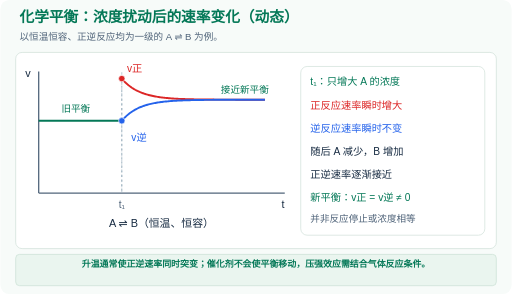
t = 0.00 s
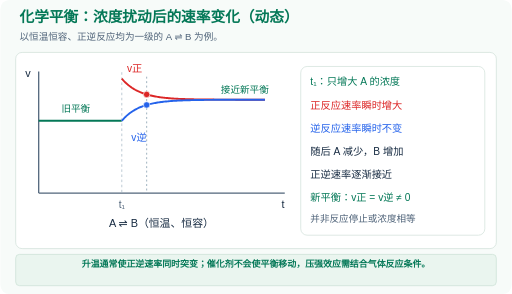
t = 1.56 s
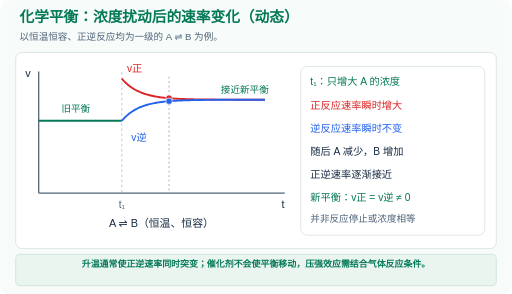
t = 2.97 s
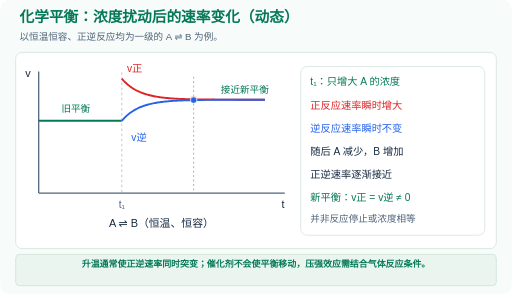
t = 4.52 s
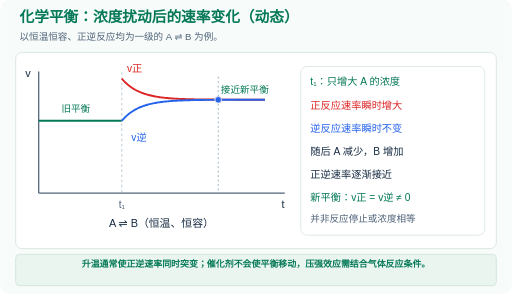
t = 6.06 s
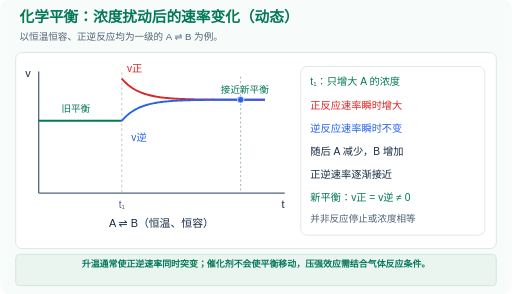
t = 7.47 s

The animated SVG that drew these frames (rendered in a browser with its animation timeline set to each time). Animation: 6 SMIL elements (animate=6); one cycle of 9.00 s, repeats indefinitely.

<svg xmlns="http://www.w3.org/2000/svg" viewBox="0 0 800 460" width="100%" role="img" aria-labelledby="title description">
  <title id="title">化学平衡：浓度扰动后的速率变化（动态）</title>
  <desc id="description">以恒温恒容、正逆反应均为一级的 A ⇌ B 为例。。升温通常使正逆速率同时突变；催化剂不会使平衡移动，压强效应需结合气体反应条件。</desc>
  <defs>
    <marker id="arrow" viewBox="0 0 10 10" refX="9" refY="5" markerWidth="6" markerHeight="6" orient="auto-start-reverse">
<path d="M0 0 L10 5 L0 10 Z" fill="context-stroke"/>
</marker>
    <style>
      text { font-family: 'Microsoft YaHei','PingFang SC',sans-serif; }
      .still { display: none; }
      @media (prefers-reduced-motion: reduce) {
        .motion { display: none; }
        .still { display: inline; }
      }
    </style>
  </defs>
  <rect width="800" height="460" rx="14" fill="#f7fbf9"/>
  <text x="30" y="35" font-size="23" fill="#047857" text-anchor="start" font-weight="800">化学平衡：浓度扰动后的速率变化（动态）</text>
  <text x="30" y="62" font-size="15" fill="#50647a" text-anchor="start" font-weight="500">以恒温恒容、正逆反应均为一级的 A ⇌ B 为例。</text>
  <rect x="24" y="82" width="752" height="307" rx="10" fill="#ffffff" stroke="#cbdcd5"/>
<line x1="60" y1="302" x2="445" y2="302" stroke="#50647a" stroke-width="2"/>
<line x1="60" y1="302" x2="60" y2="112" stroke="#50647a" stroke-width="2"/>
<text x="39" y="121" font-size="17" fill="#172b42" text-anchor="start" font-weight="500">v</text>
<text x="440" y="325" font-size="17" fill="#172b42" text-anchor="start" font-weight="500">t</text>
<line x1="60" y1="189" x2="190" y2="189" stroke="#047857" stroke-width="3"/>
<line x1="190" y1="113" x2="190" y2="302" stroke="#9aafbd" stroke-width="1" stroke-dasharray="4 4"/>
<path d="M 190 123 L 191.75 124.99937 L 193.5 126.8776 L 195.25 128.64204 L 197 130.29957 L 198.75 131.85668 L 200.5 133.31945 L 202.25 134.6936 L 204 135.98449 L 205.75 137.19717 L 207.5 138.33637 L 209.25 139.40656 L 211 140.4119 L 212.75 141.35634 L 214.5 142.24355 L 216.25 143.07701 L 218 143.85998 L 219.75 144.59551 L 221.5 145.28647 L 223.25 145.93557 L 225 146.54534 L 226.75 147.11817 L 228.5 147.65629 L 230.25 148.16181 L 232 148.6367 L 233.75 149.08282 L 235.5 149.50191 L 237.25 149.89561 L 239 150.26546 L 240.75 150.6129 L 242.5 150.93929 L 244.25 151.2459 L 246 151.53394 L 247.75 151.80452 L 249.5 152.05871 L 251.25 152.2975 L 253 152.52183 L 254.75 152.73256 L 256.5 152.93052 L 258.25 153.11649 L 260 153.2912 L 261.75 153.45531 L 263.5 153.60949 L 265.25 153.75432 L 267 153.89038 L 268.75 154.0182 L 270.5 154.13827 L 272.25 154.25106 L 274 154.35703 L 275.75 154.45657 L 277.5 154.55008 L 279.25 154.63793 L 281 154.72045 L 282.75 154.79798 L 284.5 154.8708 L 286.25 154.93922 L 288 155.00349 L 289.75 155.06386 L 291.5 155.12058 L 293.25 155.17386 L 295 155.22391 L 296.75 155.27094 L 298.5 155.31511 L 300.25 155.3566 L 302 155.39558 L 303.75 155.4322 L 305.5 155.4666 L 307.25 155.49892 L 309 155.52928 L 310.75 155.5578 L 312.5 155.58459 L 314.25 155.60976 L 316 155.6334 L 317.75 155.65561 L 319.5 155.67648 L 321.25 155.69608 L 323 155.71449 L 324.75 155.73179 L 326.5 155.74804 L 328.25 155.76331 L 330 155.77765 L 331.75 155.79112 L 333.5 155.80377 L 335.25 155.81566 L 337 155.82683 L 338.75 155.83732 L 340.5 155.84718 L 342.25 155.85644 L 344 155.86514 L 345.75 155.87331 L 347.5 155.88098 L 349.25 155.88819 L 351 155.89497 L 352.75 155.90133 L 354.5 155.90731 L 356.25 155.91293 L 358 155.9182 L 359.75 155.92316 L 361.5 155.92781 L 363.25 155.93219 L 365 155.9363 L 366.75 155.94015 L 368.5 155.94378 L 370.25 155.94719 L 372 155.95039 L 373.75 155.95339 L 375.5 155.95622 L 377.25 155.95887 L 379 155.96136 L 380.75 155.9637 L 382.5 155.9659 L 384.25 155.96797 L 386 155.96991 L 387.75 155.97173 L 389.5 155.97344 L 391.25 155.97505 L 393 155.97656 L 394.75 155.97798 L 396.5 155.97932 L 398.25 155.98057 L 400 155.98175 L 401.75 155.98285 L 403.5 155.98389 L 405.25 155.98487 L 407 155.98579 L 408.75 155.98665 L 410.5 155.98746 L 412.25 155.98822 L 414 155.98893" fill="none" stroke="#dc2626" stroke-width="3" />
<path d="M 190 189 L 191.75 187.00063 L 193.5 185.1224 L 195.25 183.35796 L 197 181.70043 L 198.75 180.14332 L 200.5 178.68055 L 202.25 177.3064 L 204 176.01551 L 205.75 174.80283 L 207.5 173.66363 L 209.25 172.59344 L 211 171.5881 L 212.75 170.64366 L 214.5 169.75645 L 216.25 168.92299 L 218 168.14002 L 219.75 167.40449 L 221.5 166.71353 L 223.25 166.06443 L 225 165.45466 L 226.75 164.88183 L 228.5 164.34371 L 230.25 163.83819 L 232 163.3633 L 233.75 162.91718 L 235.5 162.49809 L 237.25 162.10439 L 239 161.73454 L 240.75 161.3871 L 242.5 161.06071 L 244.25 160.7541 L 246 160.46606 L 247.75 160.19548 L 249.5 159.94129 L 251.25 159.7025 L 253 159.47817 L 254.75 159.26744 L 256.5 159.06948 L 258.25 158.88351 L 260 158.7088 L 261.75 158.54469 L 263.5 158.39051 L 265.25 158.24568 L 267 158.10962 L 268.75 157.9818 L 270.5 157.86173 L 272.25 157.74894 L 274 157.64297 L 275.75 157.54343 L 277.5 157.44992 L 279.25 157.36207 L 281 157.27955 L 282.75 157.20202 L 284.5 157.1292 L 286.25 157.06078 L 288 156.99651 L 289.75 156.93614 L 291.5 156.87942 L 293.25 156.82614 L 295 156.77609 L 296.75 156.72906 L 298.5 156.68489 L 300.25 156.6434 L 302 156.60442 L 303.75 156.5678 L 305.5 156.5334 L 307.25 156.50108 L 309 156.47072 L 310.75 156.4422 L 312.5 156.41541 L 314.25 156.39024 L 316 156.3666 L 317.75 156.34439 L 319.5 156.32352 L 321.25 156.30392 L 323 156.28551 L 324.75 156.26821 L 326.5 156.25196 L 328.25 156.23669 L 330 156.22235 L 331.75 156.20888 L 333.5 156.19623 L 335.25 156.18434 L 337 156.17317 L 338.75 156.16268 L 340.5 156.15282 L 342.25 156.14356 L 344 156.13486 L 345.75 156.12669 L 347.5 156.11902 L 349.25 156.11181 L 351 156.10503 L 352.75 156.09867 L 354.5 156.09269 L 356.25 156.08707 L 358 156.0818 L 359.75 156.07684 L 361.5 156.07219 L 363.25 156.06781 L 365 156.0637 L 366.75 156.05985 L 368.5 156.05622 L 370.25 156.05281 L 372 156.04961 L 373.75 156.04661 L 375.5 156.04378 L 377.25 156.04113 L 379 156.03864 L 380.75 156.0363 L 382.5 156.0341 L 384.25 156.03203 L 386 156.03009 L 387.75 156.02827 L 389.5 156.02656 L 391.25 156.02495 L 393 156.02344 L 394.75 156.02202 L 396.5 156.02068 L 398.25 156.01943 L 400 156.01825 L 401.75 156.01715 L 403.5 156.01611 L 405.25 156.01513 L 407 156.01421 L 408.75 156.01335 L 410.5 156.01254 L 412.25 156.01178 L 414 156.01107" fill="none" stroke="#2563eb" stroke-width="3" />
<text x="198" y="113" font-size="16" fill="#dc2626" text-anchor="start" font-weight="500">v正</text>
<text x="205" y="220" font-size="16" fill="#2563eb" text-anchor="start" font-weight="500">v逆</text>
<text x="118" y="176" font-size="15" fill="#047857" text-anchor="middle" font-weight="500">旧平衡</text>
<text x="190" y="326" font-size="16" fill="#50647a" text-anchor="middle" font-weight="500">t₁</text>
<text x="345" y="146" font-size="15" fill="#047857" text-anchor="start" font-weight="500">接近新平衡</text>
<text x="252" y="355" font-size="17" fill="#172b42" text-anchor="middle" font-weight="500">A ⇌ B（恒温、恒容）</text>
<g class="motion">
<line x1="190" y1="120" x2="190" y2="300" stroke="#9aafbd" stroke-width="1.5" stroke-dasharray="3 4">
<animate attributeName="x1" values="190;191.75;193.5;195.25;197;198.75;200.5;202.25;204;205.75;207.5;209.25;211;212.75;214.5;216.25;218;219.75;221.5;223.25;225;226.75;228.5;230.25;232;233.75;235.5;237.25;239;240.75;242.5;244.25;246;247.75;249.5;251.25;253;254.75;256.5;258.25;260;261.75;263.5;265.25;267;268.75;270.5;272.25;274;275.75;277.5;279.25;281;282.75;284.5;286.25;288;289.75;291.5;293.25;295;296.75;298.5;300.25;302;303.75;305.5;307.25;309;310.75;312.5;314.25;316;317.75;319.5;321.25;323;324.75;326.5;328.25;330;331.75;333.5;335.25;337;338.75;340.5;342.25;344;345.75;347.5;349.25;351;352.75;354.5;356.25;358;359.75;361.5;363.25;365;366.75;368.5;370.25;372;373.75;375.5;377.25;379;380.75;382.5;384.25;386;387.75;389.5;391.25;393;394.75;396.5;398.25;400;401.75;403.5;405.25;407;408.75;410.5;412.25;414" keyTimes="0;0.00781;0.01562;0.02344;0.03125;0.03906;0.04688;0.05469;0.0625;0.07031;0.07812;0.08594;0.09375;0.10156;0.10938;0.11719;0.125;0.13281;0.14062;0.14844;0.15625;0.16406;0.17188;0.17969;0.1875;0.19531;0.20312;0.21094;0.21875;0.22656;0.23438;0.24219;0.25;0.25781;0.26562;0.27344;0.28125;0.28906;0.29688;0.30469;0.3125;0.32031;0.32812;0.33594;0.34375;0.35156;0.35938;0.36719;0.375;0.38281;0.39062;0.39844;0.40625;0.41406;0.42188;0.42969;0.4375;0.44531;0.45312;0.46094;0.46875;0.47656;0.48438;0.49219;0.5;0.50781;0.51562;0.52344;0.53125;0.53906;0.54688;0.55469;0.5625;0.57031;0.57812;0.58594;0.59375;0.60156;0.60938;0.61719;0.625;0.63281;0.64062;0.64844;0.65625;0.66406;0.67188;0.67969;0.6875;0.69531;0.70312;0.71094;0.71875;0.72656;0.73438;0.74219;0.75;0.75781;0.76562;0.77344;0.78125;0.78906;0.79688;0.80469;0.8125;0.82031;0.82812;0.83594;0.84375;0.85156;0.85938;0.86719;0.875;0.88281;0.89062;0.89844;0.90625;0.91406;0.92188;0.92969;0.9375;0.94531;0.95312;0.96094;0.96875;0.97656;0.98438;0.99219;1" dur="9s" calcMode="linear" repeatCount="indefinite"/>
<animate attributeName="x2" values="190;191.75;193.5;195.25;197;198.75;200.5;202.25;204;205.75;207.5;209.25;211;212.75;214.5;216.25;218;219.75;221.5;223.25;225;226.75;228.5;230.25;232;233.75;235.5;237.25;239;240.75;242.5;244.25;246;247.75;249.5;251.25;253;254.75;256.5;258.25;260;261.75;263.5;265.25;267;268.75;270.5;272.25;274;275.75;277.5;279.25;281;282.75;284.5;286.25;288;289.75;291.5;293.25;295;296.75;298.5;300.25;302;303.75;305.5;307.25;309;310.75;312.5;314.25;316;317.75;319.5;321.25;323;324.75;326.5;328.25;330;331.75;333.5;335.25;337;338.75;340.5;342.25;344;345.75;347.5;349.25;351;352.75;354.5;356.25;358;359.75;361.5;363.25;365;366.75;368.5;370.25;372;373.75;375.5;377.25;379;380.75;382.5;384.25;386;387.75;389.5;391.25;393;394.75;396.5;398.25;400;401.75;403.5;405.25;407;408.75;410.5;412.25;414" keyTimes="0;0.00781;0.01562;0.02344;0.03125;0.03906;0.04688;0.05469;0.0625;0.07031;0.07812;0.08594;0.09375;0.10156;0.10938;0.11719;0.125;0.13281;0.14062;0.14844;0.15625;0.16406;0.17188;0.17969;0.1875;0.19531;0.20312;0.21094;0.21875;0.22656;0.23438;0.24219;0.25;0.25781;0.26562;0.27344;0.28125;0.28906;0.29688;0.30469;0.3125;0.32031;0.32812;0.33594;0.34375;0.35156;0.35938;0.36719;0.375;0.38281;0.39062;0.39844;0.40625;0.41406;0.42188;0.42969;0.4375;0.44531;0.45312;0.46094;0.46875;0.47656;0.48438;0.49219;0.5;0.50781;0.51562;0.52344;0.53125;0.53906;0.54688;0.55469;0.5625;0.57031;0.57812;0.58594;0.59375;0.60156;0.60938;0.61719;0.625;0.63281;0.64062;0.64844;0.65625;0.66406;0.67188;0.67969;0.6875;0.69531;0.70312;0.71094;0.71875;0.72656;0.73438;0.74219;0.75;0.75781;0.76562;0.77344;0.78125;0.78906;0.79688;0.80469;0.8125;0.82031;0.82812;0.83594;0.84375;0.85156;0.85938;0.86719;0.875;0.88281;0.89062;0.89844;0.90625;0.91406;0.92188;0.92969;0.9375;0.94531;0.95312;0.96094;0.96875;0.97656;0.98438;0.99219;1" dur="9s" calcMode="linear" repeatCount="indefinite"/>
</line>
<circle cx="190" cy="123" r="5" fill="#dc2626" stroke="white">
<animate attributeName="cx" values="190;191.75;193.5;195.25;197;198.75;200.5;202.25;204;205.75;207.5;209.25;211;212.75;214.5;216.25;218;219.75;221.5;223.25;225;226.75;228.5;230.25;232;233.75;235.5;237.25;239;240.75;242.5;244.25;246;247.75;249.5;251.25;253;254.75;256.5;258.25;260;261.75;263.5;265.25;267;268.75;270.5;272.25;274;275.75;277.5;279.25;281;282.75;284.5;286.25;288;289.75;291.5;293.25;295;296.75;298.5;300.25;302;303.75;305.5;307.25;309;310.75;312.5;314.25;316;317.75;319.5;321.25;323;324.75;326.5;328.25;330;331.75;333.5;335.25;337;338.75;340.5;342.25;344;345.75;347.5;349.25;351;352.75;354.5;356.25;358;359.75;361.5;363.25;365;366.75;368.5;370.25;372;373.75;375.5;377.25;379;380.75;382.5;384.25;386;387.75;389.5;391.25;393;394.75;396.5;398.25;400;401.75;403.5;405.25;407;408.75;410.5;412.25;414" keyTimes="0;0.00781;0.01562;0.02344;0.03125;0.03906;0.04688;0.05469;0.0625;0.07031;0.07812;0.08594;0.09375;0.10156;0.10938;0.11719;0.125;0.13281;0.14062;0.14844;0.15625;0.16406;0.17188;0.17969;0.1875;0.19531;0.20312;0.21094;0.21875;0.22656;0.23438;0.24219;0.25;0.25781;0.26562;0.27344;0.28125;0.28906;0.29688;0.30469;0.3125;0.32031;0.32812;0.33594;0.34375;0.35156;0.35938;0.36719;0.375;0.38281;0.39062;0.39844;0.40625;0.41406;0.42188;0.42969;0.4375;0.44531;0.45312;0.46094;0.46875;0.47656;0.48438;0.49219;0.5;0.50781;0.51562;0.52344;0.53125;0.53906;0.54688;0.55469;0.5625;0.57031;0.57812;0.58594;0.59375;0.60156;0.60938;0.61719;0.625;0.63281;0.64062;0.64844;0.65625;0.66406;0.67188;0.67969;0.6875;0.69531;0.70312;0.71094;0.71875;0.72656;0.73438;0.74219;0.75;0.75781;0.76562;0.77344;0.78125;0.78906;0.79688;0.80469;0.8125;0.82031;0.82812;0.83594;0.84375;0.85156;0.85938;0.86719;0.875;0.88281;0.89062;0.89844;0.90625;0.91406;0.92188;0.92969;0.9375;0.94531;0.95312;0.96094;0.96875;0.97656;0.98438;0.99219;1" dur="9s" calcMode="linear" repeatCount="indefinite"/>
<animate attributeName="cy" values="123;124.99937;126.8776;128.64204;130.29957;131.85668;133.31945;134.6936;135.98449;137.19717;138.33637;139.40656;140.4119;141.35634;142.24355;143.07701;143.85998;144.59551;145.28647;145.93557;146.54534;147.11817;147.65629;148.16181;148.6367;149.08282;149.50191;149.89561;150.26546;150.6129;150.93929;151.2459;151.53394;151.80452;152.05871;152.2975;152.52183;152.73256;152.93052;153.11649;153.2912;153.45531;153.60949;153.75432;153.89038;154.0182;154.13827;154.25106;154.35703;154.45657;154.55008;154.63793;154.72045;154.79798;154.8708;154.93922;155.00349;155.06386;155.12058;155.17386;155.22391;155.27094;155.31511;155.3566;155.39558;155.4322;155.4666;155.49892;155.52928;155.5578;155.58459;155.60976;155.6334;155.65561;155.67648;155.69608;155.71449;155.73179;155.74804;155.76331;155.77765;155.79112;155.80377;155.81566;155.82683;155.83732;155.84718;155.85644;155.86514;155.87331;155.88098;155.88819;155.89497;155.90133;155.90731;155.91293;155.9182;155.92316;155.92781;155.93219;155.9363;155.94015;155.94378;155.94719;155.95039;155.95339;155.95622;155.95887;155.96136;155.9637;155.9659;155.96797;155.96991;155.97173;155.97344;155.97505;155.97656;155.97798;155.97932;155.98057;155.98175;155.98285;155.98389;155.98487;155.98579;155.98665;155.98746;155.98822;155.98893" keyTimes="0;0.00781;0.01562;0.02344;0.03125;0.03906;0.04688;0.05469;0.0625;0.07031;0.07812;0.08594;0.09375;0.10156;0.10938;0.11719;0.125;0.13281;0.14062;0.14844;0.15625;0.16406;0.17188;0.17969;0.1875;0.19531;0.20312;0.21094;0.21875;0.22656;0.23438;0.24219;0.25;0.25781;0.26562;0.27344;0.28125;0.28906;0.29688;0.30469;0.3125;0.32031;0.32812;0.33594;0.34375;0.35156;0.35938;0.36719;0.375;0.38281;0.39062;0.39844;0.40625;0.41406;0.42188;0.42969;0.4375;0.44531;0.45312;0.46094;0.46875;0.47656;0.48438;0.49219;0.5;0.50781;0.51562;0.52344;0.53125;0.53906;0.54688;0.55469;0.5625;0.57031;0.57812;0.58594;0.59375;0.60156;0.60938;0.61719;0.625;0.63281;0.64062;0.64844;0.65625;0.66406;0.67188;0.67969;0.6875;0.69531;0.70312;0.71094;0.71875;0.72656;0.73438;0.74219;0.75;0.75781;0.76562;0.77344;0.78125;0.78906;0.79688;0.80469;0.8125;0.82031;0.82812;0.83594;0.84375;0.85156;0.85938;0.86719;0.875;0.88281;0.89062;0.89844;0.90625;0.91406;0.92188;0.92969;0.9375;0.94531;0.95312;0.96094;0.96875;0.97656;0.98438;0.99219;1" dur="9s" calcMode="linear" repeatCount="indefinite"/>
</circle>
<circle cx="190" cy="189" r="5" fill="#2563eb" stroke="white">
<animate attributeName="cx" values="190;191.75;193.5;195.25;197;198.75;200.5;202.25;204;205.75;207.5;209.25;211;212.75;214.5;216.25;218;219.75;221.5;223.25;225;226.75;228.5;230.25;232;233.75;235.5;237.25;239;240.75;242.5;244.25;246;247.75;249.5;251.25;253;254.75;256.5;258.25;260;261.75;263.5;265.25;267;268.75;270.5;272.25;274;275.75;277.5;279.25;281;282.75;284.5;286.25;288;289.75;291.5;293.25;295;296.75;298.5;300.25;302;303.75;305.5;307.25;309;310.75;312.5;314.25;316;317.75;319.5;321.25;323;324.75;326.5;328.25;330;331.75;333.5;335.25;337;338.75;340.5;342.25;344;345.75;347.5;349.25;351;352.75;354.5;356.25;358;359.75;361.5;363.25;365;366.75;368.5;370.25;372;373.75;375.5;377.25;379;380.75;382.5;384.25;386;387.75;389.5;391.25;393;394.75;396.5;398.25;400;401.75;403.5;405.25;407;408.75;410.5;412.25;414" keyTimes="0;0.00781;0.01562;0.02344;0.03125;0.03906;0.04688;0.05469;0.0625;0.07031;0.07812;0.08594;0.09375;0.10156;0.10938;0.11719;0.125;0.13281;0.14062;0.14844;0.15625;0.16406;0.17188;0.17969;0.1875;0.19531;0.20312;0.21094;0.21875;0.22656;0.23438;0.24219;0.25;0.25781;0.26562;0.27344;0.28125;0.28906;0.29688;0.30469;0.3125;0.32031;0.32812;0.33594;0.34375;0.35156;0.35938;0.36719;0.375;0.38281;0.39062;0.39844;0.40625;0.41406;0.42188;0.42969;0.4375;0.44531;0.45312;0.46094;0.46875;0.47656;0.48438;0.49219;0.5;0.50781;0.51562;0.52344;0.53125;0.53906;0.54688;0.55469;0.5625;0.57031;0.57812;0.58594;0.59375;0.60156;0.60938;0.61719;0.625;0.63281;0.64062;0.64844;0.65625;0.66406;0.67188;0.67969;0.6875;0.69531;0.70312;0.71094;0.71875;0.72656;0.73438;0.74219;0.75;0.75781;0.76562;0.77344;0.78125;0.78906;0.79688;0.80469;0.8125;0.82031;0.82812;0.83594;0.84375;0.85156;0.85938;0.86719;0.875;0.88281;0.89062;0.89844;0.90625;0.91406;0.92188;0.92969;0.9375;0.94531;0.95312;0.96094;0.96875;0.97656;0.98438;0.99219;1" dur="9s" calcMode="linear" repeatCount="indefinite"/>
<animate attributeName="cy" values="189;187.00063;185.1224;183.35796;181.70043;180.14332;178.68055;177.3064;176.01551;174.80283;173.66363;172.59344;171.5881;170.64366;169.75645;168.92299;168.14002;167.40449;166.71353;166.06443;165.45466;164.88183;164.34371;163.83819;163.3633;162.91718;162.49809;162.10439;161.73454;161.3871;161.06071;160.7541;160.46606;160.19548;159.94129;159.7025;159.47817;159.26744;159.06948;158.88351;158.7088;158.54469;158.39051;158.24568;158.10962;157.9818;157.86173;157.74894;157.64297;157.54343;157.44992;157.36207;157.27955;157.20202;157.1292;157.06078;156.99651;156.93614;156.87942;156.82614;156.77609;156.72906;156.68489;156.6434;156.60442;156.5678;156.5334;156.50108;156.47072;156.4422;156.41541;156.39024;156.3666;156.34439;156.32352;156.30392;156.28551;156.26821;156.25196;156.23669;156.22235;156.20888;156.19623;156.18434;156.17317;156.16268;156.15282;156.14356;156.13486;156.12669;156.11902;156.11181;156.10503;156.09867;156.09269;156.08707;156.0818;156.07684;156.07219;156.06781;156.0637;156.05985;156.05622;156.05281;156.04961;156.04661;156.04378;156.04113;156.03864;156.0363;156.0341;156.03203;156.03009;156.02827;156.02656;156.02495;156.02344;156.02202;156.02068;156.01943;156.01825;156.01715;156.01611;156.01513;156.01421;156.01335;156.01254;156.01178;156.01107" keyTimes="0;0.00781;0.01562;0.02344;0.03125;0.03906;0.04688;0.05469;0.0625;0.07031;0.07812;0.08594;0.09375;0.10156;0.10938;0.11719;0.125;0.13281;0.14062;0.14844;0.15625;0.16406;0.17188;0.17969;0.1875;0.19531;0.20312;0.21094;0.21875;0.22656;0.23438;0.24219;0.25;0.25781;0.26562;0.27344;0.28125;0.28906;0.29688;0.30469;0.3125;0.32031;0.32812;0.33594;0.34375;0.35156;0.35938;0.36719;0.375;0.38281;0.39062;0.39844;0.40625;0.41406;0.42188;0.42969;0.4375;0.44531;0.45312;0.46094;0.46875;0.47656;0.48438;0.49219;0.5;0.50781;0.51562;0.52344;0.53125;0.53906;0.54688;0.55469;0.5625;0.57031;0.57812;0.58594;0.59375;0.60156;0.60938;0.61719;0.625;0.63281;0.64062;0.64844;0.65625;0.66406;0.67188;0.67969;0.6875;0.69531;0.70312;0.71094;0.71875;0.72656;0.73438;0.74219;0.75;0.75781;0.76562;0.77344;0.78125;0.78906;0.79688;0.80469;0.8125;0.82031;0.82812;0.83594;0.84375;0.85156;0.85938;0.86719;0.875;0.88281;0.89062;0.89844;0.90625;0.91406;0.92188;0.92969;0.9375;0.94531;0.95312;0.96094;0.96875;0.97656;0.98438;0.99219;1" dur="9s" calcMode="linear" repeatCount="indefinite"/>
</circle>
</g>
<rect x="470" y="104" width="288" height="264" rx="10" fill="#ffffff" stroke="#cbdcd5"/>
<text x="485" y="133" font-size="16" fill="#047857" text-anchor="start" font-weight="500">t₁：只增大 A 的浓度</text>
<text x="485" y="170" font-size="16" fill="#dc2626" text-anchor="start" font-weight="500">正反应速率瞬时增大</text>
<text x="485" y="206" font-size="16" fill="#2563eb" text-anchor="start" font-weight="500">逆反应速率瞬时不变</text>
<text x="485" y="242" font-size="16" fill="#172b42" text-anchor="start" font-weight="500">随后 A 减少，B 增加</text>
<text x="485" y="278" font-size="16" fill="#172b42" text-anchor="start" font-weight="500">正逆速率逐渐接近</text>
<text x="485" y="314" font-size="16" fill="#047857" text-anchor="start" font-weight="500">新平衡：v正 = v逆 ≠ 0</text>
<text x="485" y="347" font-size="15" fill="#50647a" text-anchor="start" font-weight="500">并非反应停止或浓度相等</text>
  <rect x="24" y="398" width="752" height="49" rx="6" fill="#eaf5ef" stroke="#c6dfd1"/>
  <text x="400" y="418" font-size="14" fill="#047857" text-anchor="middle" font-weight="600">升温通常使正逆速率同时突变；催化剂不会使平衡移动，压强效应需结合气体反应条件。</text>
</svg>
